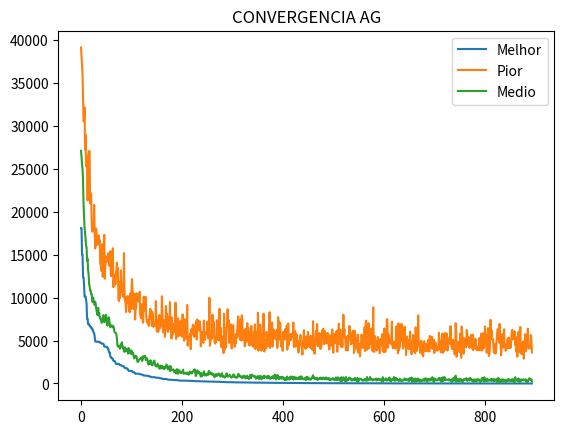

Reproduce this figure in Python.
import sys
import numpy as np
from numpy import random
from typing import Final
import matplotlib.pyplot as plt


FRASE: Final[str] = 'EuAdoroInteligenciaArtificialPorqueTemMuitaMatematica'
TAM_CROMO: Final[int] = len(FRASE)
TAM_POP: Final[int] = TAM_CROMO*2


pop = np.zeros((TAM_POP, TAM_CROMO))
nova_pop = np.zeros((TAM_POP, TAM_CROMO))
pais = np.zeros((2, TAM_CROMO))
filhos = np.zeros((2, TAM_CROMO))
nota_pop = np.zeros((TAM_POP, 3))


def init_pop():
    global pop 
    pop = random.randint(low=65, high=122, size=(TAM_POP, TAM_CROMO))


def avalia_pop():
    global nota_pop
    soma_apt = 0
    for i in range(TAM_POP):

        apt = 0
        for j in range(TAM_CROMO):
            apt = apt + ((ord(FRASE[j]) - pop[i][j])**2)

        nota_pop[i][0] = i
        nota_pop[i][1] = apt
        nota_pop[i][2] = -1
        soma_apt = soma_apt + apt

    minsum = 0
    nota_pop = nota_pop[nota_pop[:, 1].argsort()]
    for i in range(TAM_POP):
        if(soma_apt > 0) and (nota_pop[i][1] > 0):
            nota_pop[i][2] = ((1 / nota_pop[i][1]) / soma_apt) * 100
        else:
            nota_pop[i][2] = 0
        minsum = minsum + nota_pop[i][2]

    for i in range(TAM_POP):
        if(minsum > 0):
            nota_pop[i][2] = nota_pop[i][2] / minsum
        else:
            nota_pop[i][2] = 0


def seleciona_pais():
    global pais
    r_pai1 = random.random_sample(size=None)
    r_pai2 = random.random_sample(size=None)

    acum = 0
    for i in range(TAM_POP):
        acum = acum + nota_pop[i][2]
        if(acum >= r_pai1):
            pais[0] = pop[nota_pop[i][0].astype(int)]
            break

    acum = 0
    for i in range(TAM_POP):
        acum = acum + nota_pop[i][2]
        if(acum >= r_pai2):
            pais[1] = pop[nota_pop[i][0].astype(int)]
            break


def cruza_pais():
    global filhos

    r_cruza = random.random_sample(size=None)
    if(r_cruza < 0.80):
        corte = random.randint(low=0, high=TAM_CROMO-1)   
        filhos[0][:corte] = pais[0][:corte]
        filhos[0][corte:] = pais[1][corte:]
        filhos[1][corte:] = pais[0][corte:]
        filhos[1][:corte] = pais[1][:corte]
    else:
        filhos[0] = pais[0]
        filhos[1] = pais[1]


def muta_filhos():
    global filhos

    for i in range(TAM_CROMO):
        r_muta = random.random_sample(size=None)
        if(r_muta < 0.03):
            filhos[0][i] = random.randint(low=65, high=122)

    for i in range(TAM_CROMO):
        r_muta = random.random_sample(size=None)
        if(r_muta < 0.03):
            filhos[1][i] = random.randint(low=65, high=122)


def elitismo(qtde):
    global nova_pop
    for i in range(qtde):
        nova_pop[i] = pop[nota_pop[i][0].astype(int)]


def imprime_pop():
    for i in range(len(FRASE)*2):
        for j in range(len(FRASE)):
            sys.stdout.write(chr(pop[i][j]))
        print("")


def imprime_nota_pop():
    acum = 0 
    for i in range(TAM_POP):
        acum = acum + nota_pop[i][2]
        print('Individuo: ', nota_pop[i][0], '- Nota: ', nota_pop[i][1], '- (%): ', nota_pop[i][2], ' - Acum: ', acum)

   
def imprime_melhor():
    sys.stdout.write('>> Melhor: ')
    for i in range(len(FRASE)):
        sys.stdout.write(chr(pop[nota_pop[0][0].astype(int)][i].astype(int)))
    print(' - Nota: ', nota_pop[0][1], ' - (%): ', nota_pop[0][2])


def imprime_pior():
    sys.stdout.write('>> Pior:   ')
    for i in range(len(FRASE)):
        sys.stdout.write(chr(pop[nota_pop[TAM_POP-1][0].astype(int)][i].astype(int)))
    print(' - Nota: ', nota_pop[TAM_POP-1][1], ' - (%): ', nota_pop[TAM_POP-1][2])


def imprime_medio():
    sys.stdout.write('>> Medio:  ')
    for i in range(len(FRASE)):
        sys.stdout.write(chr(pop[nota_pop[((TAM_POP - 1) // 2)][0].astype(int)][i].astype(int)))
    print(' - Nota: ', nota_pop[((TAM_POP - 1) // 2)][1], ' - (%): ', nota_pop[((TAM_POP - 1) // 2)][2])


if(__name__ == '__main__'):
    #listas para graficos
    geracao = []
    melhor = []
    pior = []
    medio = []

    print(FRASE)
    init_pop()
    imprime_pop()

    for i in range(2000):
        print('GERACAO: ', i)
        avalia_pop()

        imprime_melhor()
        imprime_pior()
        imprime_medio()

        #criterio de parada
        if(nota_pop[0][1] < 1):
            break

        #dados para graficos
        geracao.append(i)
        melhor.append(nota_pop[0][1])
        pior.append(nota_pop[TAM_POP-1][1])
        medio.append(nota_pop[(TAM_POP-1)//2][1])

        #preservar n melhores
        j = 4
        elitismo(j)

        #gerar nova populacao
        while(j < TAM_POP):
            seleciona_pais()
            cruza_pais()
            muta_filhos()
            nova_pop[j] = filhos[0]
            nova_pop[j+1] = filhos[1]
            j = j + 2

        pop = nova_pop.copy()
        nova_pop = np.zeros((TAM_POP, TAM_CROMO))


    plt.title("CONVERGENCIA AG")
    plt.plot(geracao, melhor, label = "Melhor")
    plt.plot(geracao, pior, label = "Pior")
    plt.plot(geracao, medio, label = "Medio")
    plt.legend()
    plt.show()

    imprime_melhor()
    imprime_pior()
    imprime_medio()
